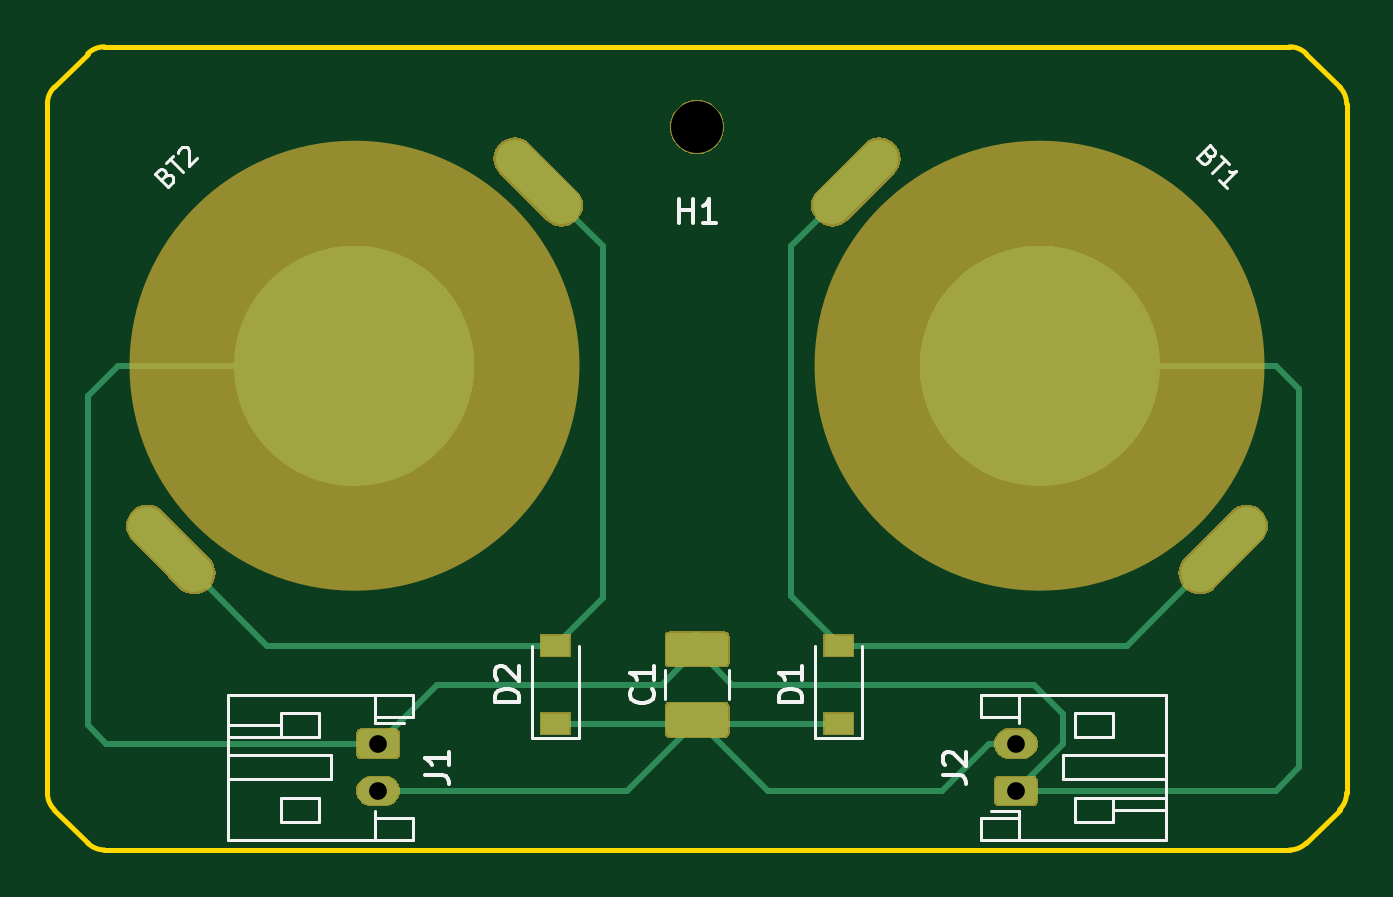
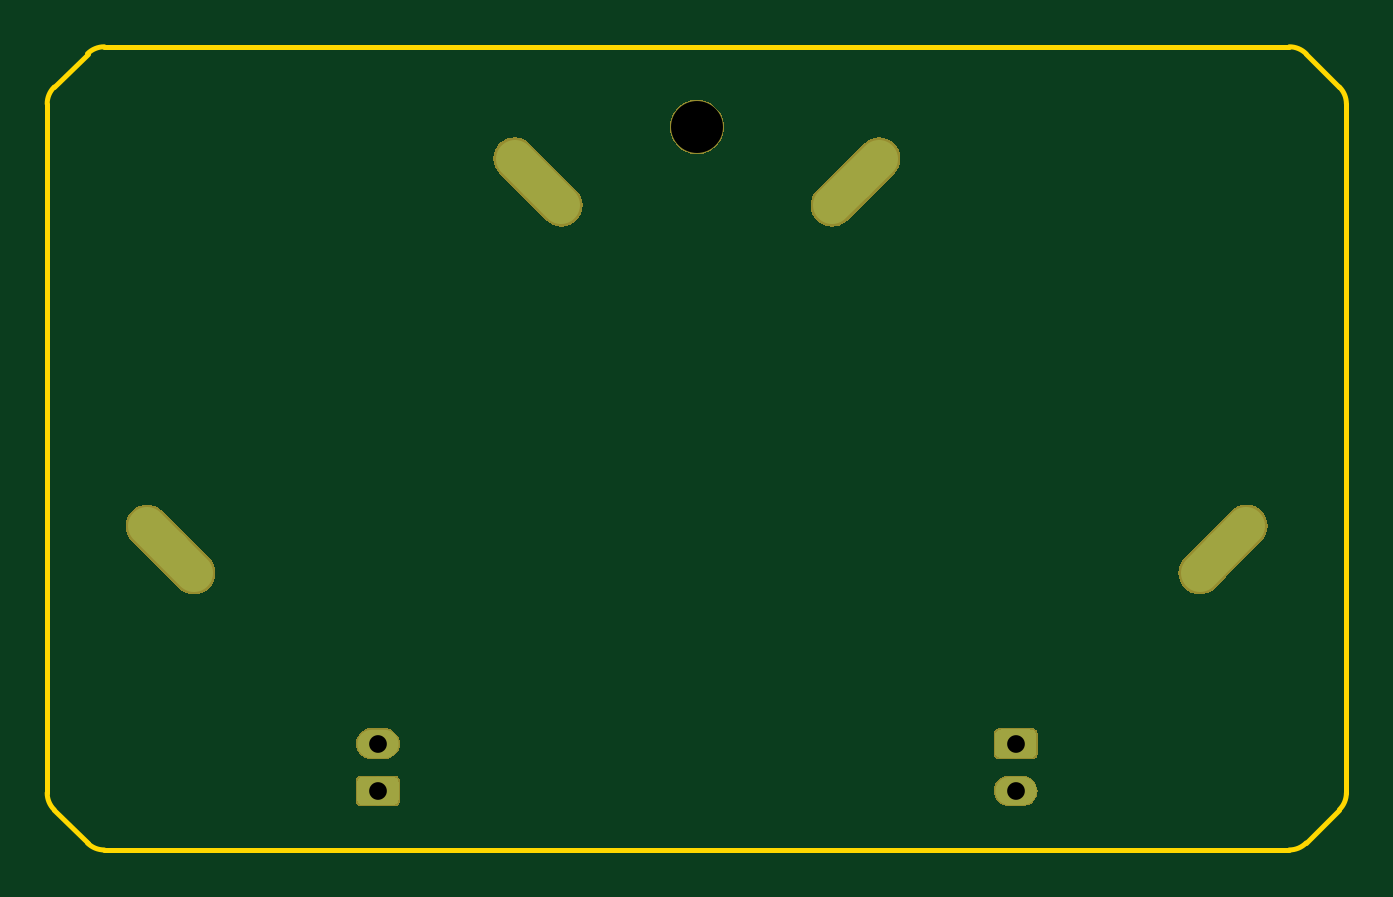
Circuit board: 8 layer files. Board 55.0 x 34.0 mm.
- bottom_copper: battery-pack-pcb-B_Cu.gbl (4451 bytes)
- bottom_mask: battery-pack-pcb-B_Mask.gbs (10417 bytes)
- bottom_silk: battery-pack-pcb-B_SilkS.gbo (4502 bytes)
- outline: battery-pack-pcb-Edge_Cuts.gm1 (1384 bytes)
- top_copper: battery-pack-pcb-F_Cu.gtl (13399 bytes)
- top_mask: battery-pack-pcb-F_Mask.gts (14892 bytes)
- top_silk: battery-pack-pcb-F_SilkS.gto (18599 bytes)
- drill: battery-pack-pcb.drl (523 bytes)

=== bottom_copper: battery-pack-pcb-B_Cu.gbl ===
G04 #@! TF.GenerationSoftware,KiCad,Pcbnew,(5.1.4)-1*
G04 #@! TF.CreationDate,2019-10-05T19:56:59+09:00*
G04 #@! TF.ProjectId,battery-pack-pcb,62617474-6572-4792-9d70-61636b2d7063,rev?*
G04 #@! TF.SameCoordinates,PX2faf080PY2faf080*
G04 #@! TF.FileFunction,Copper,L2,Bot*
G04 #@! TF.FilePolarity,Positive*
%FSLAX46Y46*%
G04 Gerber Fmt 4.6, Leading zero omitted, Abs format (unit mm)*
G04 Created by KiCad (PCBNEW (5.1.4)-1) date 2019-10-05 19:56:59*
%MOMM*%
%LPD*%
G04 APERTURE LIST*
%ADD10C,1.600000*%
%ADD11C,1.600000*%
%ADD12C,0.100000*%
%ADD13C,1.200000*%
%ADD14O,1.750000X1.200000*%
G04 APERTURE END LIST*
D10*
X20778175Y-5721825D03*
D11*
X19788226Y-4731876D02*
X21768124Y-6711774D01*
D10*
X5221825Y-21278175D03*
D11*
X4231876Y-20288226D02*
X6211774Y-22268124D01*
D10*
X49778175Y-21278175D03*
D11*
X50768124Y-20288226D02*
X48788226Y-22268124D01*
D10*
X34221825Y-5721825D03*
D11*
X35211774Y-4731876D02*
X33231876Y-6711774D01*
D12*
G36*
X41649505Y-30901204D02*
G01*
X41673773Y-30904804D01*
X41697572Y-30910765D01*
X41720671Y-30919030D01*
X41742850Y-30929520D01*
X41763893Y-30942132D01*
X41783599Y-30956747D01*
X41801777Y-30973223D01*
X41818253Y-30991401D01*
X41832868Y-31011107D01*
X41845480Y-31032150D01*
X41855970Y-31054329D01*
X41864235Y-31077428D01*
X41870196Y-31101227D01*
X41873796Y-31125495D01*
X41875000Y-31149999D01*
X41875000Y-31850001D01*
X41873796Y-31874505D01*
X41870196Y-31898773D01*
X41864235Y-31922572D01*
X41855970Y-31945671D01*
X41845480Y-31967850D01*
X41832868Y-31988893D01*
X41818253Y-32008599D01*
X41801777Y-32026777D01*
X41783599Y-32043253D01*
X41763893Y-32057868D01*
X41742850Y-32070480D01*
X41720671Y-32080970D01*
X41697572Y-32089235D01*
X41673773Y-32095196D01*
X41649505Y-32098796D01*
X41625001Y-32100000D01*
X40374999Y-32100000D01*
X40350495Y-32098796D01*
X40326227Y-32095196D01*
X40302428Y-32089235D01*
X40279329Y-32080970D01*
X40257150Y-32070480D01*
X40236107Y-32057868D01*
X40216401Y-32043253D01*
X40198223Y-32026777D01*
X40181747Y-32008599D01*
X40167132Y-31988893D01*
X40154520Y-31967850D01*
X40144030Y-31945671D01*
X40135765Y-31922572D01*
X40129804Y-31898773D01*
X40126204Y-31874505D01*
X40125000Y-31850001D01*
X40125000Y-31149999D01*
X40126204Y-31125495D01*
X40129804Y-31101227D01*
X40135765Y-31077428D01*
X40144030Y-31054329D01*
X40154520Y-31032150D01*
X40167132Y-31011107D01*
X40181747Y-30991401D01*
X40198223Y-30973223D01*
X40216401Y-30956747D01*
X40236107Y-30942132D01*
X40257150Y-30929520D01*
X40279329Y-30919030D01*
X40302428Y-30910765D01*
X40326227Y-30904804D01*
X40350495Y-30901204D01*
X40374999Y-30900000D01*
X41625001Y-30900000D01*
X41649505Y-30901204D01*
X41649505Y-30901204D01*
G37*
D13*
X41000000Y-31500000D03*
D14*
X41000000Y-29500000D03*
D12*
G36*
X14649505Y-28901204D02*
G01*
X14673773Y-28904804D01*
X14697572Y-28910765D01*
X14720671Y-28919030D01*
X14742850Y-28929520D01*
X14763893Y-28942132D01*
X14783599Y-28956747D01*
X14801777Y-28973223D01*
X14818253Y-28991401D01*
X14832868Y-29011107D01*
X14845480Y-29032150D01*
X14855970Y-29054329D01*
X14864235Y-29077428D01*
X14870196Y-29101227D01*
X14873796Y-29125495D01*
X14875000Y-29149999D01*
X14875000Y-29850001D01*
X14873796Y-29874505D01*
X14870196Y-29898773D01*
X14864235Y-29922572D01*
X14855970Y-29945671D01*
X14845480Y-29967850D01*
X14832868Y-29988893D01*
X14818253Y-30008599D01*
X14801777Y-30026777D01*
X14783599Y-30043253D01*
X14763893Y-30057868D01*
X14742850Y-30070480D01*
X14720671Y-30080970D01*
X14697572Y-30089235D01*
X14673773Y-30095196D01*
X14649505Y-30098796D01*
X14625001Y-30100000D01*
X13374999Y-30100000D01*
X13350495Y-30098796D01*
X13326227Y-30095196D01*
X13302428Y-30089235D01*
X13279329Y-30080970D01*
X13257150Y-30070480D01*
X13236107Y-30057868D01*
X13216401Y-30043253D01*
X13198223Y-30026777D01*
X13181747Y-30008599D01*
X13167132Y-29988893D01*
X13154520Y-29967850D01*
X13144030Y-29945671D01*
X13135765Y-29922572D01*
X13129804Y-29898773D01*
X13126204Y-29874505D01*
X13125000Y-29850001D01*
X13125000Y-29149999D01*
X13126204Y-29125495D01*
X13129804Y-29101227D01*
X13135765Y-29077428D01*
X13144030Y-29054329D01*
X13154520Y-29032150D01*
X13167132Y-29011107D01*
X13181747Y-28991401D01*
X13198223Y-28973223D01*
X13216401Y-28956747D01*
X13236107Y-28942132D01*
X13257150Y-28929520D01*
X13279329Y-28919030D01*
X13302428Y-28910765D01*
X13326227Y-28904804D01*
X13350495Y-28901204D01*
X13374999Y-28900000D01*
X14625001Y-28900000D01*
X14649505Y-28901204D01*
X14649505Y-28901204D01*
G37*
D13*
X14000000Y-29500000D03*
D14*
X14000000Y-31500000D03*
M02*

=== bottom_mask: battery-pack-pcb-B_Mask.gbs (10417 bytes, source omitted) ===
=== bottom_silk: battery-pack-pcb-B_SilkS.gbo ===
G04 #@! TF.GenerationSoftware,KiCad,Pcbnew,(5.1.4)-1*
G04 #@! TF.CreationDate,2019-10-05T19:56:59+09:00*
G04 #@! TF.ProjectId,battery-pack-pcb,62617474-6572-4792-9d70-61636b2d7063,rev?*
G04 #@! TF.SameCoordinates,PX2faf080PY2faf080*
G04 #@! TF.FileFunction,Legend,Bot*
G04 #@! TF.FilePolarity,Positive*
%FSLAX46Y46*%
G04 Gerber Fmt 4.6, Leading zero omitted, Abs format (unit mm)*
G04 Created by KiCad (PCBNEW (5.1.4)-1) date 2019-10-05 19:56:59*
%MOMM*%
%LPD*%
G04 APERTURE LIST*
%ADD10C,2.302000*%
%ADD11C,1.803200*%
%ADD12C,1.803200*%
%ADD13C,0.100000*%
%ADD14C,1.302000*%
%ADD15O,1.852000X1.302000*%
G04 APERTURE END LIST*
%LPC*%
D10*
X27500000Y-3400000D03*
D11*
X20778175Y-5721825D03*
D12*
X19788226Y-4731876D02*
X21768124Y-6711774D01*
D11*
X5221825Y-21278175D03*
D12*
X4231876Y-20288226D02*
X6211774Y-22268124D01*
D11*
X49778175Y-21278175D03*
D12*
X50768124Y-20288226D02*
X48788226Y-22268124D01*
D11*
X34221825Y-5721825D03*
D12*
X35211774Y-4731876D02*
X33231876Y-6711774D01*
D13*
G36*
X41681338Y-30850306D02*
G01*
X41707669Y-30854212D01*
X41733490Y-30860680D01*
X41758553Y-30869648D01*
X41782617Y-30881029D01*
X41805449Y-30894714D01*
X41826830Y-30910571D01*
X41846553Y-30928447D01*
X41864429Y-30948170D01*
X41880286Y-30969551D01*
X41893971Y-30992383D01*
X41905352Y-31016447D01*
X41914320Y-31041510D01*
X41920788Y-31067331D01*
X41924694Y-31093662D01*
X41926000Y-31120249D01*
X41926000Y-31879751D01*
X41924694Y-31906338D01*
X41920788Y-31932669D01*
X41914320Y-31958490D01*
X41905352Y-31983553D01*
X41893971Y-32007617D01*
X41880286Y-32030449D01*
X41864429Y-32051830D01*
X41846553Y-32071553D01*
X41826830Y-32089429D01*
X41805449Y-32105286D01*
X41782617Y-32118971D01*
X41758553Y-32130352D01*
X41733490Y-32139320D01*
X41707669Y-32145788D01*
X41681338Y-32149694D01*
X41654751Y-32151000D01*
X40345249Y-32151000D01*
X40318662Y-32149694D01*
X40292331Y-32145788D01*
X40266510Y-32139320D01*
X40241447Y-32130352D01*
X40217383Y-32118971D01*
X40194551Y-32105286D01*
X40173170Y-32089429D01*
X40153447Y-32071553D01*
X40135571Y-32051830D01*
X40119714Y-32030449D01*
X40106029Y-32007617D01*
X40094648Y-31983553D01*
X40085680Y-31958490D01*
X40079212Y-31932669D01*
X40075306Y-31906338D01*
X40074000Y-31879751D01*
X40074000Y-31120249D01*
X40075306Y-31093662D01*
X40079212Y-31067331D01*
X40085680Y-31041510D01*
X40094648Y-31016447D01*
X40106029Y-30992383D01*
X40119714Y-30969551D01*
X40135571Y-30948170D01*
X40153447Y-30928447D01*
X40173170Y-30910571D01*
X40194551Y-30894714D01*
X40217383Y-30881029D01*
X40241447Y-30869648D01*
X40266510Y-30860680D01*
X40292331Y-30854212D01*
X40318662Y-30850306D01*
X40345249Y-30849000D01*
X41654751Y-30849000D01*
X41681338Y-30850306D01*
X41681338Y-30850306D01*
G37*
D14*
X41000000Y-31500000D03*
D15*
X41000000Y-29500000D03*
D13*
G36*
X14681338Y-28850306D02*
G01*
X14707669Y-28854212D01*
X14733490Y-28860680D01*
X14758553Y-28869648D01*
X14782617Y-28881029D01*
X14805449Y-28894714D01*
X14826830Y-28910571D01*
X14846553Y-28928447D01*
X14864429Y-28948170D01*
X14880286Y-28969551D01*
X14893971Y-28992383D01*
X14905352Y-29016447D01*
X14914320Y-29041510D01*
X14920788Y-29067331D01*
X14924694Y-29093662D01*
X14926000Y-29120249D01*
X14926000Y-29879751D01*
X14924694Y-29906338D01*
X14920788Y-29932669D01*
X14914320Y-29958490D01*
X14905352Y-29983553D01*
X14893971Y-30007617D01*
X14880286Y-30030449D01*
X14864429Y-30051830D01*
X14846553Y-30071553D01*
X14826830Y-30089429D01*
X14805449Y-30105286D01*
X14782617Y-30118971D01*
X14758553Y-30130352D01*
X14733490Y-30139320D01*
X14707669Y-30145788D01*
X14681338Y-30149694D01*
X14654751Y-30151000D01*
X13345249Y-30151000D01*
X13318662Y-30149694D01*
X13292331Y-30145788D01*
X13266510Y-30139320D01*
X13241447Y-30130352D01*
X13217383Y-30118971D01*
X13194551Y-30105286D01*
X13173170Y-30089429D01*
X13153447Y-30071553D01*
X13135571Y-30051830D01*
X13119714Y-30030449D01*
X13106029Y-30007617D01*
X13094648Y-29983553D01*
X13085680Y-29958490D01*
X13079212Y-29932669D01*
X13075306Y-29906338D01*
X13074000Y-29879751D01*
X13074000Y-29120249D01*
X13075306Y-29093662D01*
X13079212Y-29067331D01*
X13085680Y-29041510D01*
X13094648Y-29016447D01*
X13106029Y-28992383D01*
X13119714Y-28969551D01*
X13135571Y-28948170D01*
X13153447Y-28928447D01*
X13173170Y-28910571D01*
X13194551Y-28894714D01*
X13217383Y-28881029D01*
X13241447Y-28869648D01*
X13266510Y-28860680D01*
X13292331Y-28854212D01*
X13318662Y-28850306D01*
X13345249Y-28849000D01*
X14654751Y-28849000D01*
X14681338Y-28850306D01*
X14681338Y-28850306D01*
G37*
D14*
X14000000Y-29500000D03*
D15*
X14000000Y-31500000D03*
M02*

=== outline: battery-pack-pcb-Edge_Cuts.gm1 ===
G04 #@! TF.GenerationSoftware,KiCad,Pcbnew,(5.1.4)-1*
G04 #@! TF.CreationDate,2019-10-05T19:56:59+09:00*
G04 #@! TF.ProjectId,battery-pack-pcb,62617474-6572-4792-9d70-61636b2d7063,rev?*
G04 #@! TF.SameCoordinates,PX2faf080PY2faf080*
G04 #@! TF.FileFunction,Profile,NP*
%FSLAX46Y46*%
G04 Gerber Fmt 4.6, Leading zero omitted, Abs format (unit mm)*
G04 Created by KiCad (PCBNEW (5.1.4)-1) date 2019-10-05 19:56:59*
%MOMM*%
%LPD*%
G04 APERTURE LIST*
%ADD10C,0.200000*%
G04 APERTURE END LIST*
D10*
X292893Y-1707106D02*
X1707106Y-292893D01*
X-1Y-2414212D02*
G75*
G02X292893Y-1707106I1000000J-1D01*
G01*
X0Y-31585786D02*
X-1Y-2414213D01*
X292893Y-32292892D02*
G75*
G02X0Y-31585786I707106J707106D01*
G01*
X1707106Y-33707106D02*
X292893Y-32292893D01*
X2414212Y-34000000D02*
G75*
G02X1707106Y-33707106I1J1000000D01*
G01*
X52585786Y-34000000D02*
X2414213Y-34000000D01*
X53292893Y-33707107D02*
G75*
G02X52585786Y-34000000I-707107J707107D01*
G01*
X54707106Y-32292893D02*
X53292893Y-33707106D01*
X55000000Y-31585787D02*
G75*
G02X54707106Y-32292893I-1000000J1D01*
G01*
X55000000Y-2414213D02*
X55000000Y-31585786D01*
X54707107Y-1707106D02*
G75*
G02X55000000Y-2414213I-707107J-707107D01*
G01*
X53292893Y-292893D02*
X54707106Y-1707106D01*
X52585786Y0D02*
G75*
G02X53292893Y-292893I0J-1000000D01*
G01*
X2414213Y0D02*
X52585786Y0D01*
X1707106Y-292893D02*
G75*
G02X2414213Y0I707107J-707107D01*
G01*
M02*

=== top_copper: battery-pack-pcb-F_Cu.gtl (13399 bytes, source omitted) ===
=== top_mask: battery-pack-pcb-F_Mask.gts (14892 bytes, source omitted) ===
=== top_silk: battery-pack-pcb-F_SilkS.gto (18599 bytes, source omitted) ===
=== drill: battery-pack-pcb.drl ===
M48
; DRILL file {KiCad (5.1.4)-1} date 2019/10/05 19:57:01
; FORMAT={-:-/ absolute / metric / decimal}
; #@! TF.CreationDate,2019-10-05T19:57:01+09:00
; #@! TF.GenerationSoftware,Kicad,Pcbnew,(5.1.4)-1
FMAT,2
METRIC
T1C0.750
T2C0.800
T3C2.200
%
G90
G05
T1
X41.0Y-29.5
X41.0Y-31.5
X14.0Y-29.5
X14.0Y-31.5
T3
X27.5Y-3.4
T2
G00X4.232Y-20.288
M15
G01X6.212Y-22.268
M16
G05
G00X19.788Y-4.732
M15
G01X21.768Y-6.712
M16
G05
G00X35.212Y-4.732
M15
G01X33.232Y-6.712
M16
G05
G00X50.768Y-20.288
M15
G01X48.788Y-22.268
M16
G05
T0
M30
